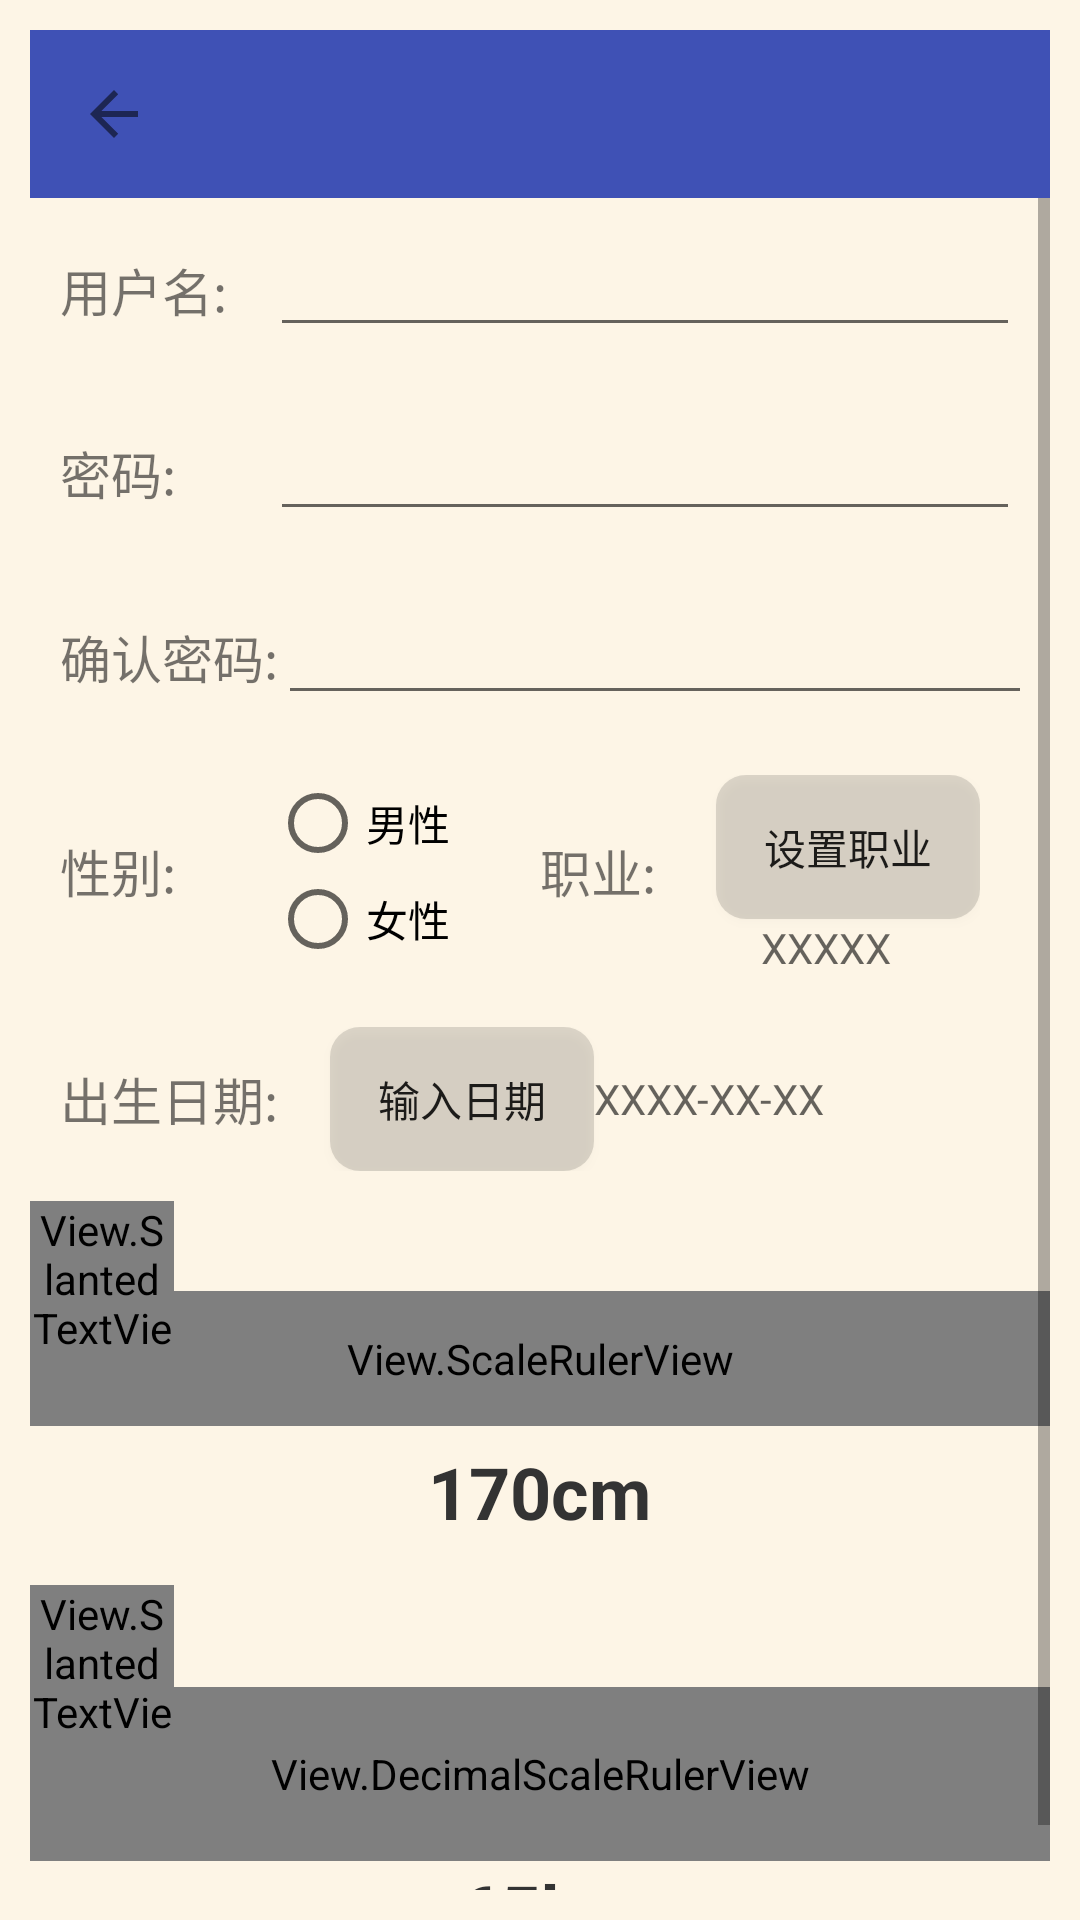

This screen was rendered from an Android layout file. Write that file and the resources it references.
<!-- AndroidManifest.xml: application theme AppTheme -->
<!-- res/layout/register_app.xml -->
<?xml version="1.0" encoding="utf-8"?>
<RelativeLayout xmlns:android="http://schemas.android.com/apk/res/android"
    xmlns:app="http://schemas.android.com/apk/res-auto"
    android:layout_width="match_parent"
    android:layout_height="match_parent"
    android:background="#FDF5E6"
    android:fitsSystemWindows="true"
    android:orientation="vertical"
    android:padding="10dp">


    <android.support.v7.widget.Toolbar
        android:id="@+id/register_toolBar"
        android:layout_width="match_parent"
        android:layout_height="?attr/actionBarSize"
        android:background="?attr/colorPrimary"
        android:theme="@style/ThemeOverlay.AppCompat.Light"
        app:navigationIcon="?attr/homeAsUpIndicator"
        app:popupTheme="@style/ThemeOverlay.AppCompat.Light" />

    <ScrollView
        android:id="@+id/register_relative"
        android:layout_width="match_parent"
        android:layout_height="match_parent"
        android:layout_below="@id/register_toolBar">


        <LinearLayout
            android:id="@+id/register_LinearL"
            android:layout_width="match_parent"
            android:layout_height="wrap_content"
            android:orientation="vertical">

            <LinearLayout
                android:layout_width="match_parent"
                android:layout_height="wrap_content"
                android:orientation="horizontal"
                android:padding="10dp">

                <TextView
                    android:layout_width="70dp"
                    android:layout_height="wrap_content"
                    android:text="用户名:"
                    android:textSize="17sp" />

                <EditText
                    android:id="@+id/register_name"
                    android:layout_width="match_parent"
                    android:layout_height="wrap_content"
                    android:maxLines="1"
                    android:maxLength="20"
                    android:textSize="17sp" />

            </LinearLayout>

            <LinearLayout
                android:layout_width="match_parent"
                android:layout_height="wrap_content"
                android:orientation="horizontal"
                android:padding="10dp">

                <TextView
                    android:layout_width="70dp"
                    android:layout_height="wrap_content"
                    android:text="密码:"
                    android:textSize="17sp" />

                <EditText
                    android:id="@+id/register_password"
                    android:layout_width="match_parent"
                    android:layout_height="wrap_content"
                    android:inputType="textPassword"
                    android:maxLines="1" />

            </LinearLayout>

            <LinearLayout
                android:layout_width="match_parent"
                android:layout_height="wrap_content"
                android:orientation="horizontal"
                android:padding="10dp">

                <TextView
                    android:layout_width="0dp"
                    android:layout_height="wrap_content"
                    android:layout_weight="1"
                    android:text="确认密码:"
                    android:textSize="17sp" />

                <EditText
                    android:id="@+id/register_password2"
                    android:layout_width="match_parent"
                    android:layout_height="wrap_content"
                    android:inputType="textPassword"
                    android:maxLines="1" />

            </LinearLayout>

            <LinearLayout
                android:layout_width="match_parent"
                android:layout_height="wrap_content"
                android:orientation="horizontal"
                android:padding="10dp">

                <TextView
                    android:layout_width="70dp"
                    android:layout_height="wrap_content"
                    android:layout_gravity="center_vertical"
                    android:text="性别:"
                    android:textSize="17sp" />

                <RadioGroup
                    android:id="@+id/rg_sex"
                    android:layout_width="wrap_content"
                    android:layout_height="wrap_content"
                    android:orientation="vertical">

                    <RadioButton
                        android:id="@+id/rb_male"
                        android:layout_width="wrap_content"
                        android:layout_height="wrap_content"
                        android:text="男性" />

                    <RadioButton
                        android:id="@+id/rb_female"
                        android:layout_width="wrap_content"
                        android:layout_height="wrap_content"
                        android:text="女性" />
                </RadioGroup>

                <TextView
                    android:layout_width="wrap_content"
                    android:layout_height="wrap_content"
                    android:layout_gravity="center_vertical"
                    android:layout_marginLeft="30dp"
                    android:text="职业:"
                    android:textSize="17sp" />

                <LinearLayout
                    android:layout_width="wrap_content"
                    android:layout_height="match_parent"
                    android:layout_gravity="center_vertical"
                    android:orientation="vertical">

                    <Button
                        android:id="@+id/register_career"
                        android:layout_width="wrap_content"
                        android:layout_height="wrap_content"
                        android:layout_gravity="center_vertical"
                        android:layout_marginLeft="20dp"
                        android:background="@drawable/background_login_btn_div"
                        android:text="设置职业" />

                    <TextView
                        android:id="@+id/register_career_tv"
                        android:layout_width="wrap_content"
                        android:layout_height="wrap_content"
                        android:layout_marginLeft="35dp"
                        android:hint="XXXXX" />

                </LinearLayout>

            </LinearLayout>


            <LinearLayout
                android:layout_width="match_parent"
                android:layout_height="wrap_content"
                android:orientation="horizontal"
                android:padding="10dp">

                <TextView
                    android:layout_width="90dp"
                    android:layout_height="wrap_content"
                    android:layout_gravity="center_vertical"
                    android:text="出生日期:"
                    android:textSize="17sp" />

                <Button
                    android:id="@+id/register_burn"
                    android:layout_width="wrap_content"
                    android:layout_height="wrap_content"
                    android:layout_gravity="center_vertical"
                    android:background="@drawable/background_login_btn_div"
                    android:text="输入日期" />

                <TextView
                    android:id="@+id/register_burn_tv"
                    android:layout_width="wrap_content"
                    android:layout_height="wrap_content"
                    android:layout_gravity="center_vertical"
                    android:hint="XXXX-XX-XX" />

            </LinearLayout>

            <LinearLayout
                android:layout_width="match_parent"
                android:layout_height="wrap_content"
                android:orientation="vertical">

                <RelativeLayout
                    android:layout_width="match_parent"
                    android:layout_height="wrap_content">

                    <View.ScaleRulerView
                        android:id="@+id/scaleWheelView_height"
                        android:layout_width="match_parent"
                        android:layout_height="45dp"
                        android:layout_marginTop="30dp"
                        android:paddingLeft="30dp"
                        android:paddingRight="30dp" />

                    <View.SlantedTextView
                        android:id="@+id/slant_one"
                        android:layout_width="48dp"
                        android:layout_height="48dp"
                        app:slantedBackgroundColor="?attr/colorPrimary"
                        app:slantedLength="28dp"
                        app:slantedMode="left_triangle"
                        app:slantedText="身高"
                        app:slantedTextColor="#ffffff"
                        app:slantedTextSize="14sp" />

                    <RelativeLayout
                        android:layout_width="match_parent"
                        android:layout_height="30dp"
                        android:layout_below="@+id/scaleWheelView_height"
                        android:layout_marginTop="8dp"
                        android:paddingLeft="30dp"
                        android:paddingRight="30dp">

                        <TextView
                            android:id="@+id/tv_user_height_value"
                            android:layout_width="wrap_content"
                            android:layout_height="wrap_content"
                            android:layout_alignParentBottom="true"
                            android:layout_centerHorizontal="true"
                            android:gravity="bottom"
                            android:text="170cm"
                            android:textColor="#333333"
                            android:textSize="24sp"
                            android:textStyle="bold" />


                    </RelativeLayout>
                </RelativeLayout>

                <RelativeLayout
                    android:layout_width="match_parent"
                    android:layout_height="92dp"
                    android:layout_marginTop="15dp">

                    <View.DecimalScaleRulerView
                        android:id="@+id/ruler_weight"
                        android:layout_width="match_parent"
                        android:layout_height="58dp"
                        android:layout_alignParentBottom="true" />

                    <View.SlantedTextView
                        android:layout_width="48dp"
                        android:layout_height="48dp"
                        app:slantedBackgroundColor="#FF0000"
                        app:slantedLength="28dp"
                        app:slantedMode="left"
                        app:slantedText="体重"
                        app:slantedTextColor="#ffffff"
                        app:slantedTextSize="14sp" />

                    <ImageView
                        android:layout_width="24dp"
                        android:layout_height="71dp"
                        android:layout_centerHorizontal="true"
                        android:scaleType="fitXY"
                        android:src="@drawable/weight_set_target_arrow" />


                </RelativeLayout>

                <TextView
                    android:id="@+id/tv_user_weight_value_two"
                    android:layout_width="wrap_content"
                    android:layout_height="wrap_content"
                    android:layout_gravity="center"
                    android:text="65kg"
                    android:textColor="#333333"
                    android:textSize="24sp"
                    android:textStyle="bold" />

            </LinearLayout>

        </LinearLayout>
    </ScrollView>

</RelativeLayout>
<!-- resources referenced by this layout -->
<resources>
  <!-- drawable background_login_btn_div (drawable) -->
  <?xml version="1.0" encoding="UTF-8"?>
  <shape xmlns:android="http://schemas.android.com/apk/res/android" >
  
      <solid android:color="#2000" />
      
      <corners
          android:bottomLeftRadius="10dp"
          android:bottomRightRadius="10dp"
          android:topLeftRadius="10dp"
          android:topRightRadius="10dp" />
  
  </shape>
  <style name="AppTheme" parent="Theme.AppCompat.Light.NoActionBar">
          
          <item name="colorPrimary">@color/colorPrimary</item>
          <item name="colorPrimaryDark">@color/colorPrimaryDark</item>
          <item name="colorAccent">@color/colorAccent</item>
          <item name="android:windowLightStatusBar" tools:ignore="NewApi">true</item>
      </style>
  <color name="colorPrimary">#3F51B5</color>
  <color name="colorPrimaryDark">#303F9F</color>
  <color name="colorAccent">#FF4081</color>
</resources>
